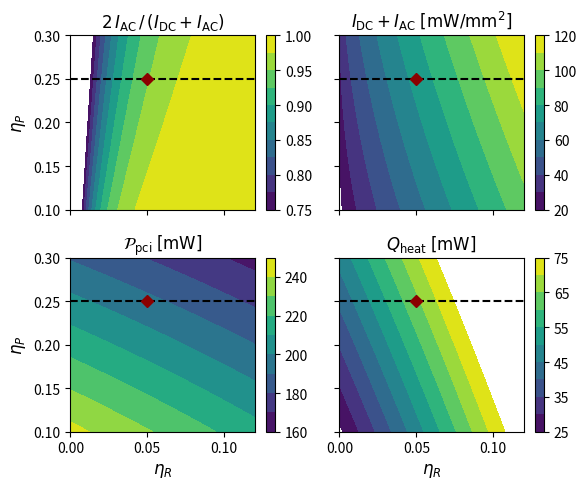

Source code (Python):
import numpy as np
from scipy.special import erf
import matplotlib.pyplot as plt
from matplotlib.colors import LogNorm


# Design-parameter range
eta_R = np.linspace(0.0, 0.12, 101)  # Deflection efficiency of AOM
eta_P = np.linspace(0.1, 0.3, 151)    # Probe-beam splitter reflectivity
eta_R_design = 0.05
eta_P_design = 0.25

# Plotting parameters
figsize = (6, 5)
fontsize = 12
cmap = 'viridis'
cbar_orientation = 'vertical'

# Constants
P_source = 14e3  # [P_source] = mW
P_pci_0 = 300.   # [P_pci_0] = mW
eta_IL = 0.9     # Static optical throughput of AOM
eta_ZnSe = 0.17  # Reflectivity of phase-plate groove
wp = 2.7         # [wp] = mm, 1/e E radius of probe beam @ detector
wr = 4.3         # [wr] = mm, 1/e E radius of reference beam @ detector
s = 1.           # [s] = mm, side length of square detector element
D = 1.5          # [D] = mm, diameter of iris


def pci_power(eta_R, eta_P):
    return eta_IL * (1 - eta_R) * (1 - eta_P) * P_pci_0


def probe_beam_power(eta_R, eta_P):
    return (P_pci_0 - pci_power(eta_R, eta_P)) / (2 * eta_ZnSe)


def reference_beam_power(eta_R):
    return 0.5 * eta_IL * eta_R * P_source


def gaussian_integral_over_square(s, w):
    return (erf(s / (np.sqrt(2) * w))) ** 2


def gaussian_integral_over_circle(D, w):
    return 1 - np.exp(-(D ** 2) / (2 * (w ** 2)))


if __name__ == '__main__':
    # Construct 2d computational grid
    RR, PP = np.meshgrid(eta_R, eta_P)

    # Compute total beam powers
    Ppci = pci_power(RR, PP)
    Pp = probe_beam_power(RR, PP)
    Pr = reference_beam_power(RR)

    # Compute beam powers passing through iris
    Pp_iris = Pp * gaussian_integral_over_circle(D, wp)
    Pr_iris = Pr * gaussian_integral_over_circle(D, wr)

    # Compute on-axis intensities, which are also reasonable proxies for
    # the average intensities over the face of the interferometer detector
    # because the 1/e E radii are "much larger" than the element size
    Ip = 2 * Pp / (np.pi * (wp ** 2))
    Ir = 2 * Pr / (np.pi * (wr ** 2))
    Idc = Ip + Ir
    Iac = 2 * np.sqrt(Ip * Ir)
    Tmult = 2 * Iac / (Iac + Idc)  # Transfer-function multiple

    # Plot
    fig, axes = plt.subplots(2, 2, figsize=figsize, sharex=True, sharey=True)

    levels00 = np.arange(0.75, 1.01, 0.025)
    C00 = axes[0, 0].contourf(RR, PP, Tmult, levels00, cmap=cmap)
    cb00 = plt.colorbar(C00, ax=axes[0, 0], orientation=cbar_orientation)
    cb00.set_ticks(levels00[::2])
    axes[0, 0].set_ylabel(
        r'$\eta_P$',
        fontsize=fontsize)
    axes[0, 0].set_title(
        r'$2 \, I_{\mathrm{AC}} \, / \, (I_{\mathrm{DC}} + I_{\mathrm{AC}})$',
        fontsize=fontsize)

    levels01 = np.arange(20, 121, 10)
    C01 = axes[0, 1].contourf(RR, PP, Idc + Iac, levels01, cmap=cmap)
    cb01 = plt.colorbar(C01, ax=axes[0, 1], orientation=cbar_orientation)
    cb01.set_ticks(levels01[::2])
    axes[0, 1].set_title(
        r'$I_{\mathrm{DC}} + I_{\mathrm{AC}} \; [\mathrm{mW} / \mathrm{mm}^2]$',
        fontsize=fontsize)

    levels10 = np.arange(160, 251, 10)
    C10 = axes[1, 0].contourf(RR, PP, Ppci, levels10, cmap=cmap)
    cb10 = plt.colorbar(C10, ax=axes[1, 0], orientation=cbar_orientation)
    cb10.set_ticks(levels10[::2])
    axes[1, 0].set_xlabel(
        r'$\eta_R$',
        fontsize=fontsize)
    axes[1, 0].set_ylabel(
        r'$\eta_P$',
        fontsize=fontsize)
    axes[1, 0].set_title(
        r'$\mathcal{P}_{\mathrm{pci}} \; [\mathrm{mW}]$',
        fontsize=fontsize)

    levels11 = np.arange(25, 76, 5)
    C11 = axes[1, 1].contourf(RR, PP, Pp_iris + Pr_iris, levels11, cmap=cmap)
    cb11 = plt.colorbar(C11, ax=axes[1, 1], orientation=cbar_orientation)
    cb11.set_ticks(levels11[::2])
    axes[1, 1].set_xlabel(
        r'$\eta_R$',
        fontsize=fontsize)
    axes[1, 1].set_title(
        r'$Q_{\mathrm{heat}} \; [\mathrm{mW}]$',
        fontsize=fontsize)

    for ax in axes.flatten():
        ax.hlines(
            eta_P_design, eta_R[0], eta_R[-1],
            linestyle='--', colors='k')
        ax.plot(
            eta_R_design, eta_P_design,
            'D', c='darkred')

    plt.tight_layout()

    plt.show()
